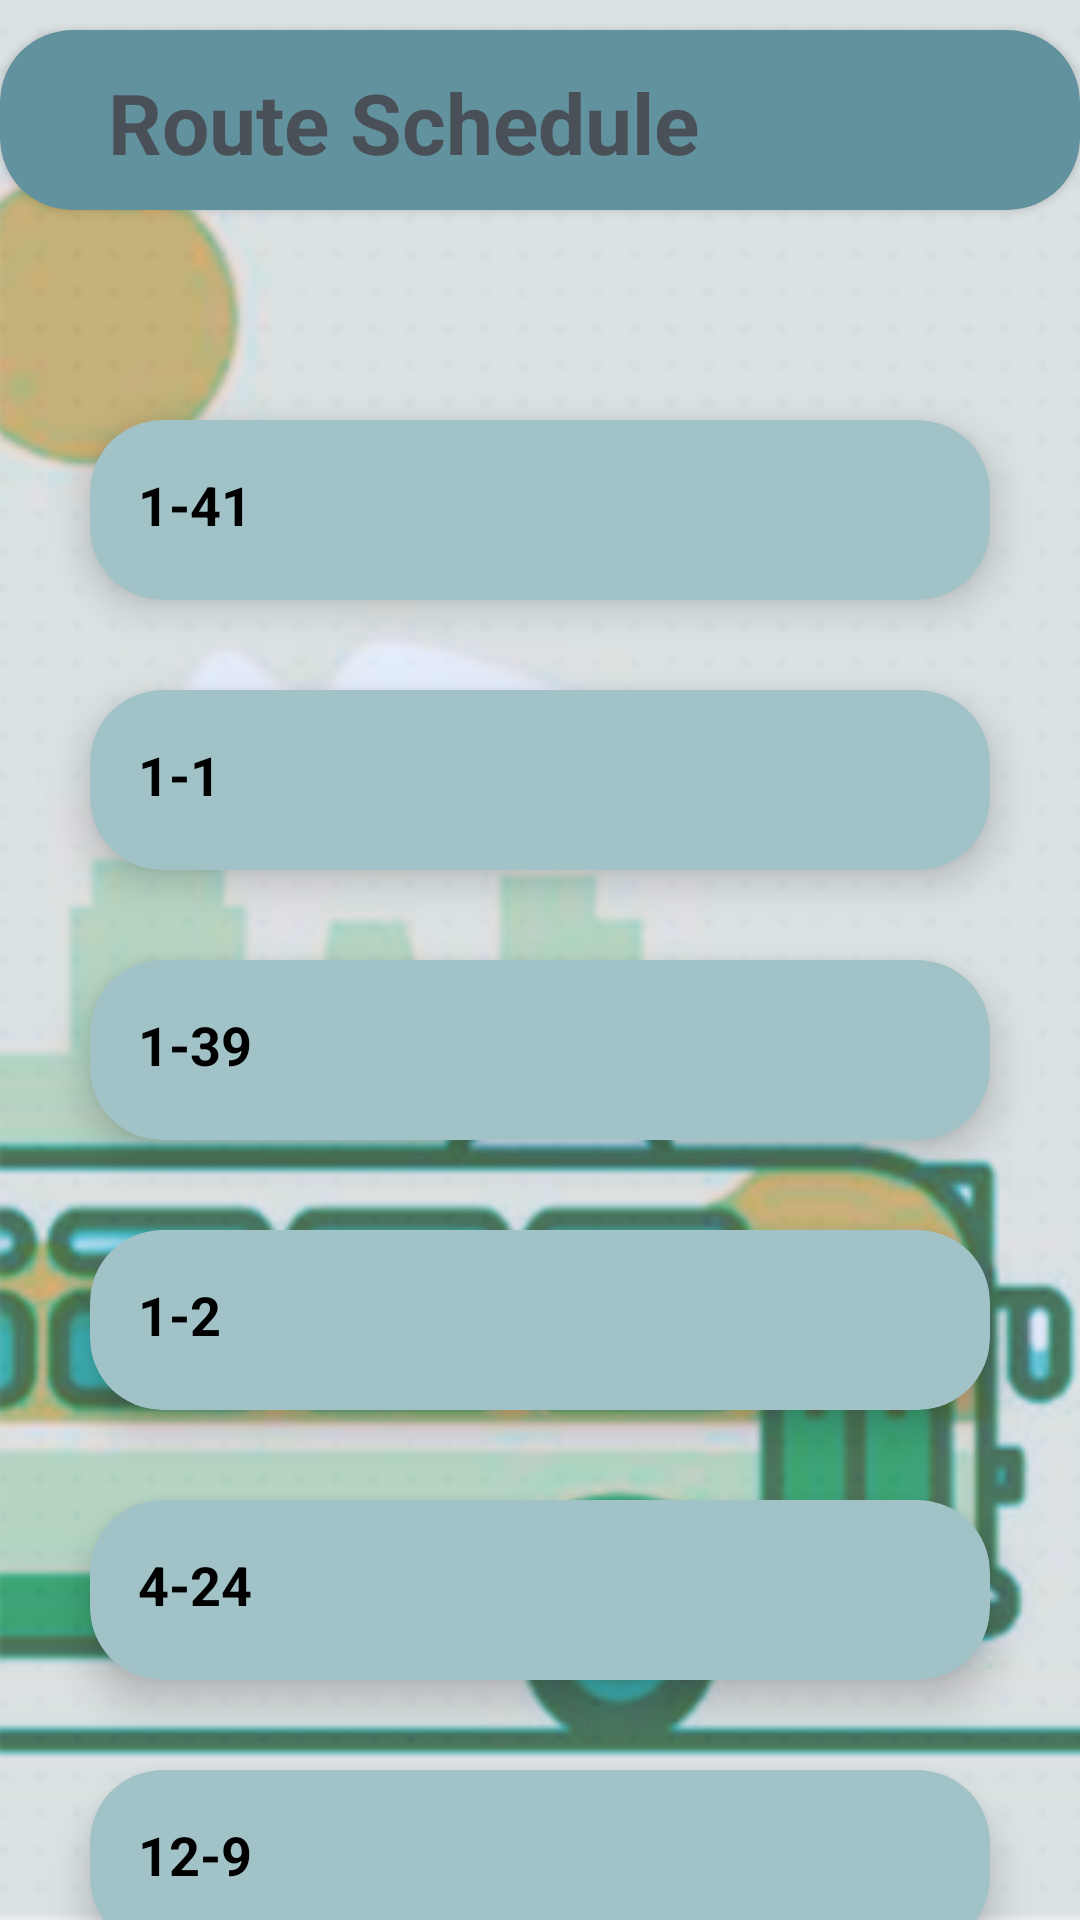

Here is an Android app screen rendered from its layout file. Give the layout XML and the strings, colors and styles it references.
<!-- AndroidManifest.xml: application theme Theme.CityCard -->
<!-- res/layout/activity_route_schedule.xml -->
<?xml version="1.0" encoding="utf-8"?>
<androidx.constraintlayout.widget.ConstraintLayout xmlns:android="http://schemas.android.com/apk/res/android"
    xmlns:app="http://schemas.android.com/apk/res-auto"
    xmlns:tools="http://schemas.android.com/tools"
    android:layout_width="match_parent"
    android:layout_height="match_parent"
    android:background="#F6F1E9"
    tools:context=".RouteSchedule">


    <ImageView
        android:layout_width="match_parent"
        android:layout_height="match_parent"
        android:src="@drawable/background"
        android:scaleType="centerCrop"
        app:layout_constraintTop_toTopOf="parent"
        app:layout_constraintBottom_toBottomOf="parent"
        app:layout_constraintStart_toStartOf="parent"
        app:layout_constraintEnd_toEndOf="parent"
        app:layout_constraintVertical_bias="0.0"
        app:layout_constraintHorizontal_bias="0.0" />


    <FrameLayout
        android:id="@+id/fragmentContainer"
        android:layout_width="wrap_content"
        android:layout_height="wrap_content"
        android:layout_gravity="center"
        android:layout_marginTop="10dp"
        app:layout_constraintEnd_toEndOf="parent"
        app:layout_constraintStart_toStartOf="parent"
        app:layout_constraintTop_toTopOf="parent">


    </FrameLayout>

    <androidx.cardview.widget.CardView
        android:id="@+id/toolBar"
        android:layout_width="match_parent"
        android:layout_height="60dp"
        android:layout_marginTop="10dp"
        app:cardBackgroundColor="#62929E"
        app:cardCornerRadius="24dp"
        app:layout_constraintLeft_toLeftOf="parent"
        app:layout_constraintRight_toRightOf="parent"
        app:layout_constraintTop_toTopOf="parent">


        <LinearLayout
            android:layout_width="match_parent"
            android:layout_height="wrap_content"
            android:padding="4dp">

            <ImageView
                android:id="@+id/imageView7"
                android:layout_width="wrap_content"
                android:layout_height="wrap_content"
                android:layout_gravity="center"
                android:layout_marginLeft="24dp"
                app:srcCompat="@drawable/back" />

            <TextView
                android:layout_width="match_parent"
                android:layout_height="wrap_content"
                android:layout_gravity="center"
                android:padding="8dp"
                android:text="Route Schedule"
                android:textColor="#495057"
                android:textSize="28sp"
                android:textStyle="bold">

            </TextView>

        </LinearLayout>
    </androidx.cardview.widget.CardView>

    <androidx.cardview.widget.CardView
        android:id="@+id/cardView2"
        android:layout_width="300dp"
        android:layout_height="60dp"
        android:layout_marginTop="70dp"
        android:layout_marginBottom="16dp"
        app:cardBackgroundColor="#A1C2C7"
        app:cardCornerRadius="24dp"
        app:cardElevation="8dp"
        app:layout_constraintHorizontal_bias="0.5"
        app:layout_constraintLeft_toLeftOf="parent"
        app:layout_constraintRight_toRightOf="parent"
        app:layout_constraintTop_toBottomOf="@+id/toolBar">

        <LinearLayout
            android:layout_width="match_parent"
            android:layout_height="wrap_content"
            android:padding="4dp">


            <TextView
                android:layout_width="match_parent"
                android:layout_height="wrap_content"
                android:layout_gravity="center"
                android:padding="12dp"
                android:text="1-41"
                android:textColor="#000000"
                android:textSize="18sp"
                android:textStyle="bold">

            </TextView>

        </LinearLayout>

    </androidx.cardview.widget.CardView>

    <androidx.cardview.widget.CardView
        android:id="@+id/cardView3"
        android:layout_width="300dp"
        android:layout_height="60dp"
        android:layout_marginTop="30dp"
        android:layout_marginBottom="16dp"
        app:cardBackgroundColor="#A1C2C7"
        app:cardCornerRadius="24dp"
        app:cardElevation="8dp"
        app:layout_constraintHorizontal_bias="0.5"
        app:layout_constraintLeft_toLeftOf="parent"
        app:layout_constraintRight_toRightOf="parent"
        app:layout_constraintTop_toBottomOf="@+id/cardView2">

        <LinearLayout
            android:layout_width="match_parent"
            android:layout_height="wrap_content"
            android:padding="4dp">


            <TextView
                android:layout_width="match_parent"
                android:layout_height="wrap_content"
                android:layout_gravity="center"
                android:padding="12dp"
                android:text="1-1"
                android:textColor="#000000"
                android:textSize="18sp"
                android:textStyle="bold">

            </TextView>

        </LinearLayout>

    </androidx.cardview.widget.CardView>

    <androidx.cardview.widget.CardView
        android:id="@+id/cardView4"
        android:layout_width="300dp"
        android:layout_height="60dp"
        android:layout_marginTop="30dp"
        android:layout_marginBottom="16dp"
        app:cardBackgroundColor="#A1C2C7"
        app:cardCornerRadius="24dp"
        app:cardElevation="8dp"
        app:layout_constraintHorizontal_bias="0.5"
        app:layout_constraintLeft_toLeftOf="parent"
        app:layout_constraintRight_toRightOf="parent"
        app:layout_constraintTop_toBottomOf="@+id/cardView3">

        <LinearLayout
            android:layout_width="match_parent"
            android:layout_height="wrap_content"
            android:padding="4dp">


            <TextView
                android:layout_width="match_parent"
                android:layout_height="wrap_content"
                android:layout_gravity="center"
                android:padding="12dp"
                android:text="1-39"
                android:textColor="#000000"
                android:textSize="18sp"
                android:textStyle="bold">

            </TextView>

        </LinearLayout>

    </androidx.cardview.widget.CardView>

    <androidx.cardview.widget.CardView
        android:id="@+id/cardView5"
        android:layout_width="300dp"
        android:layout_height="60dp"
        android:layout_marginTop="30dp"
        android:layout_marginBottom="16dp"
        app:cardBackgroundColor="#A1C2C7"
        app:cardCornerRadius="24dp"
        app:cardElevation="8dp"
        app:layout_constraintHorizontal_bias="0.5"
        app:layout_constraintLeft_toLeftOf="parent"
        app:layout_constraintRight_toRightOf="parent"
        app:layout_constraintTop_toBottomOf="@+id/cardView4">

        <LinearLayout
            android:layout_width="match_parent"
            android:layout_height="wrap_content"
            android:padding="4dp">


            <TextView
                android:layout_width="match_parent"
                android:layout_height="wrap_content"
                android:layout_gravity="center"
                android:padding="12dp"
                android:text="1-2"
                android:textColor="#000000"
                android:textSize="18sp"
                android:textStyle="bold">

            </TextView>

        </LinearLayout>


    </androidx.cardview.widget.CardView>

    <androidx.cardview.widget.CardView
        android:id="@+id/cardView6"
        android:layout_width="300dp"
        android:layout_height="60dp"
        android:layout_marginTop="30dp"
        android:layout_marginBottom="16dp"
        app:cardBackgroundColor="#A1C2C7"
        app:cardCornerRadius="24dp"
        app:cardElevation="8dp"
        app:layout_constraintHorizontal_bias="0.5"
        app:layout_constraintLeft_toLeftOf="parent"
        app:layout_constraintRight_toRightOf="parent"
        app:layout_constraintTop_toBottomOf="@+id/cardView5">

        <LinearLayout
            android:layout_width="match_parent"
            android:layout_height="wrap_content"
            android:padding="4dp">


            <TextView
                android:layout_width="match_parent"
                android:layout_height="wrap_content"
                android:layout_gravity="center"
                android:padding="12dp"
                android:text="4-24"
                android:textColor="#000000"
                android:textSize="18sp"
                android:textStyle="bold">

            </TextView>

        </LinearLayout>

    </androidx.cardview.widget.CardView>

    <androidx.cardview.widget.CardView
        android:id="@+id/cardView7"
        android:layout_width="300dp"
        android:layout_height="60dp"
        android:layout_marginTop="30dp"
        android:layout_marginBottom="16dp"
        app:cardBackgroundColor="#A1C2C7"
        app:cardCornerRadius="24dp"
        app:cardElevation="8dp"
        app:layout_constraintHorizontal_bias="0.5"
        app:layout_constraintLeft_toLeftOf="parent"
        app:layout_constraintRight_toRightOf="parent"
        app:layout_constraintTop_toBottomOf="@+id/cardView6">

        <LinearLayout
            android:layout_width="match_parent"
            android:layout_height="wrap_content"
            android:padding="4dp">


            <TextView
                android:layout_width="match_parent"
                android:layout_height="wrap_content"
                android:layout_gravity="center"
                android:padding="12dp"
                android:text="12-9"
                android:textColor="#000000"
                android:textSize="18sp"
                android:textStyle="bold">

            </TextView>

        </LinearLayout>

    </androidx.cardview.widget.CardView>

</androidx.constraintlayout.widget.ConstraintLayout>
<!-- resources referenced by this layout -->
<resources>
  <!-- drawable background: png bitmap (drawable, 135967 bytes) -->
  <style name="Theme.CityCard" parent="Base.Theme.CityCard" />
  <style name="Base.Theme.CityCard" parent="Theme.Material3.DayNight.NoActionBar">
          
          
      </style>
</resources>
